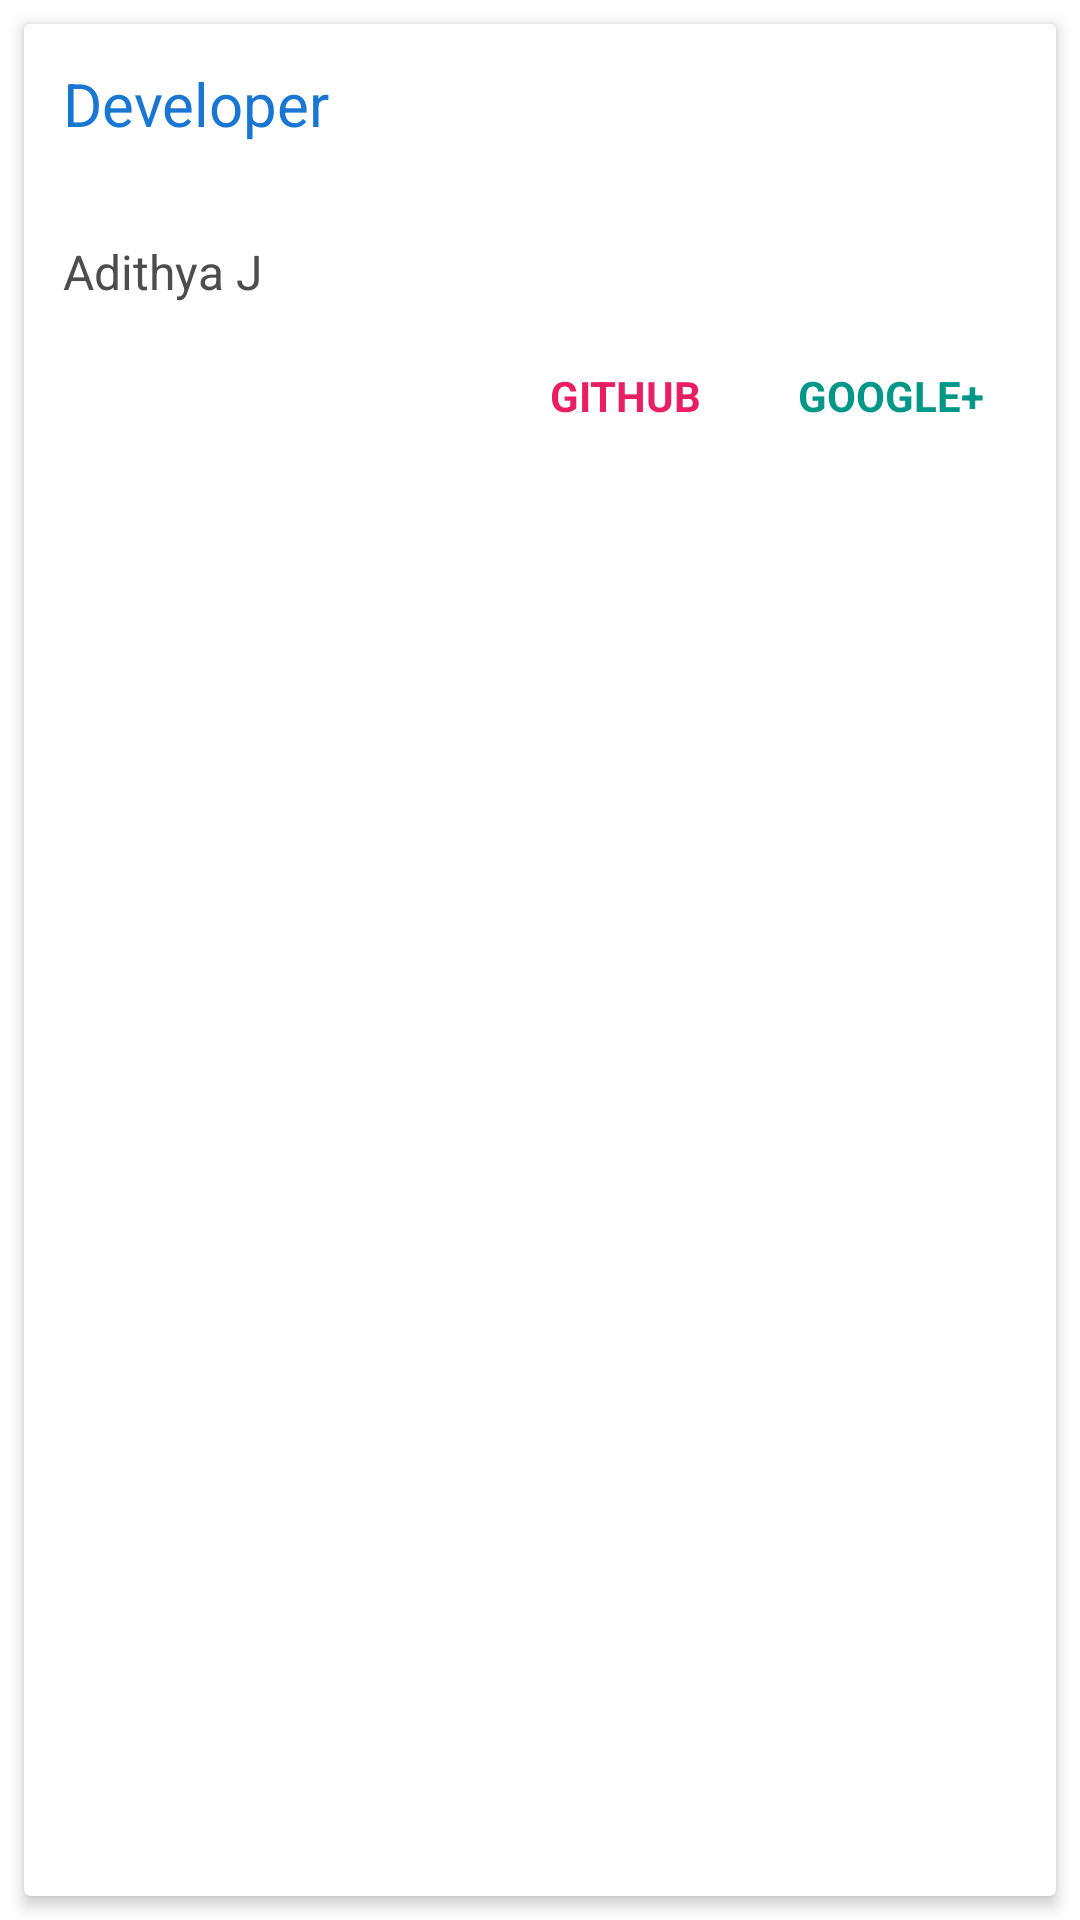

Write the Android layout XML for this screen, with the resource values it uses.
<!-- AndroidManifest.xml: application theme AppTheme -->
<!-- res/layout/activity_about.xml -->
<RelativeLayout xmlns:android="http://schemas.android.com/apk/res/android"
    xmlns:card_view="http://schemas.android.com/apk/res-auto"
    xmlns:tools="http://schemas.android.com/tools"
    android:layout_width="match_parent"
    android:layout_height="match_parent"
    tools:context="com.pimp.whatnext.AboutActivity">

    <android.support.v7.widget.CardView
        android:id="@+id/dashboardauthor_card"
        android:layout_width="fill_parent"
        android:layout_height="wrap_content"
        android:layout_margin="8dp"
        android:padding="16dp"
        card_view:cardBackgroundColor="@color/cardsbg"
        card_view:cardElevation="3dp">

        <RelativeLayout
            android:layout_width="fill_parent"
            android:layout_height="wrap_content"
            android:layout_margin="8dp">

            <TextView
                android:id="@+id/dashauthor"
                android:layout_width="wrap_content"
                android:layout_height="wrap_content"
                android:layout_alignParentLeft="true"
                android:layout_alignParentStart="true"
                android:layout_alignParentTop="true"
                android:layout_margin="5dp"
                android:text="@string/dashboard_author"
                android:textColor="@color/primary"
                android:textSize="20sp" />

            <TextView
                android:id="@+id/dashauthor_info"
                android:layout_width="wrap_content"
                android:layout_height="wrap_content"
                android:layout_alignLeft="@id/dashauthor"
                android:layout_alignStart="@+id/dashauthor"
                android:layout_below="@id/dashauthor"
                android:lineSpacingMultiplier="1.2"
                android:textColor="@color/dark_grey"
                android:textSize="16sp" />

            <TextView
                android:id="@+id/dashauthor_copyright"
                android:layout_width="wrap_content"
                android:layout_height="wrap_content"
                android:layout_alignParentLeft="true"
                android:layout_alignParentStart="true"
                android:layout_below="@id/dashauthor_info"
                android:layout_margin="5dp"
                android:lineSpacingMultiplier="1.2"
                android:text="@string/copyright"
                android:textColor="@color/dark_grey"
                android:textSize="16sp" />

            <LinearLayout
                android:layout_width="wrap_content"
                android:layout_height="fill_parent"
                android:layout_alignParentEnd="true"
                android:layout_alignParentRight="true"
                android:layout_below="@id/dashauthor_copyright"
                android:orientation="horizontal">

                <TextView
                    android:id="@+id/dashauthor_web_button"
                    android:layout_width="wrap_content"
                    android:layout_height="wrap_content"
                    android:background="?selectableItemBackgroundBorderless"
                    android:padding="16dp"
                    android:text="@string/github"
                    android:textColor="@color/accent"
                    android:textSize="14sp"
                    android:textStyle="bold" />

                <TextView
                    android:id="@+id/dashauthor_gplus_button"
                    android:layout_width="wrap_content"
                    android:layout_height="wrap_content"
                    android:background="?selectableItemBackgroundBorderless"
                    android:padding="16dp"
                    android:text="@string/gplus"
                    android:textColor="@color/secondary"
                    android:textSize="14sp"
                    android:textStyle="bold" />

            </LinearLayout>

        </RelativeLayout>

    </android.support.v7.widget.CardView>

</RelativeLayout>
<!-- resources referenced by this layout -->
<resources>
  <color name="accent">#e91e63</color>
  <color name="cardsbg">#ffffff</color>
  <color name="dark_grey">#4d4d4d</color>
  <color name="primary">#1976d2</color>
  <color name="secondary">#009688</color>
  <string name="copyright">Adithya J</string>
  <string name="dashboard_author">Developer</string>
  <string name="github">GITHUB</string>
  <string name="gplus">GOOGLE+</string>
</resources>
